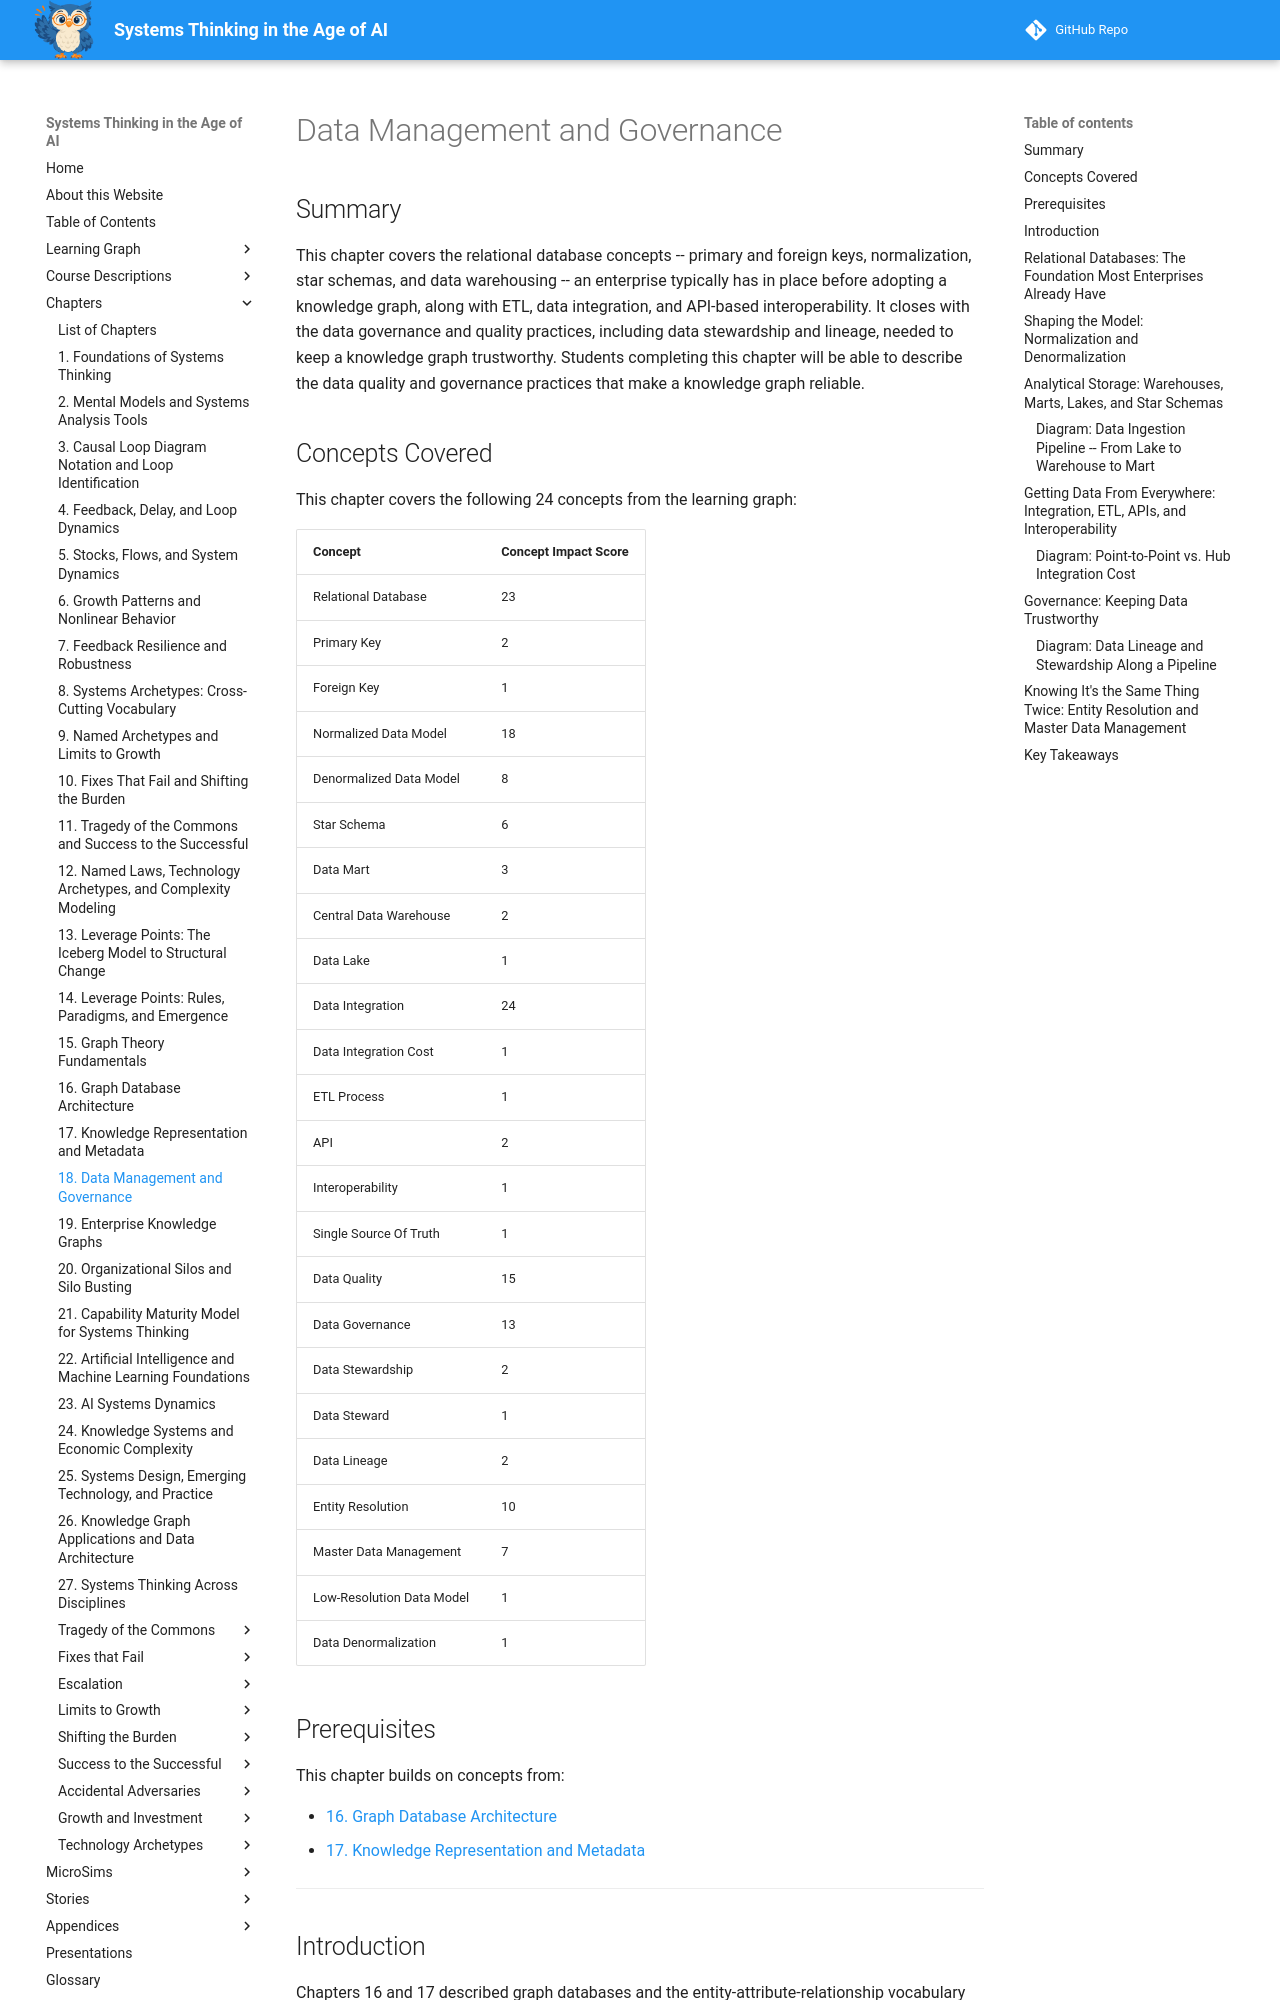

repository: dmccreary/systems-thinking · page: chapters/18-data-management-and-governance/index.html · generator: mkdocs

---
title: Data Management and Governance
description: The relational database concepts, warehousing architecture, integration practices, and data governance disciplines an enterprise typically has in place before adopting a knowledge graph.
generated_by: claude skill chapter-content-generator
date: 2026-09-17 17:27:00
version: 1.10
---

# Data Management and Governance

## Summary

This chapter covers the relational database concepts -- primary and foreign keys, normalization, star schemas, and data warehousing -- an enterprise typically has in place before adopting a knowledge graph, along with ETL, data integration, and API-based interoperability. It closes with the data governance and quality practices, including data stewardship and lineage, needed to keep a knowledge graph trustworthy. Students completing this chapter will be able to describe the data quality and governance practices that make a knowledge graph reliable.

## Concepts Covered

This chapter covers the following 24 concepts from the learning graph:

| Concept | Concept Impact Score |
|---------|-----------------------|
| Relational Database | 23 |
| Primary Key | 2 |
| Foreign Key | 1 |
| Normalized Data Model | 18 |
| Denormalized Data Model | 8 |
| Star Schema | 6 |
| Data Mart | 3 |
| Central Data Warehouse | 2 |
| Data Lake | 1 |
| Data Integration | 24 |
| Data Integration Cost | 1 |
| ETL Process | 1 |
| API | 2 |
| Interoperability | 1 |
| Single Source Of Truth | 1 |
| Data Quality | 15 |
| Data Governance | 13 |
| Data Stewardship | 2 |
| Data Steward | 1 |
| Data Lineage | 2 |
| Entity Resolution | 10 |
| Master Data Management | 7 |
| Low-Resolution Data Model | 1 |
| Data Denormalization | 1 |

## Prerequisites

This chapter builds on concepts from:

- [16. Graph Database Architecture](../16-graph-database-architecture/index.md)
- [17. Knowledge Representation and Metadata](../17-knowledge-representation-and-metadata/index.md)

---

## Introduction

Chapters 16 and 17 described graph databases and the entity-attribute-relationship vocabulary used to model knowledge. Almost no organization builds a knowledge graph on a blank slate, though -- it gets layered on top of decades of relational databases, spreadsheets, warehouses, and integration pipelines that already exist. This chapter surveys that existing terrain: the relational habits most enterprises already have, the practices that move data between systems, and the governance disciplines that keep all of it trustworthy enough to build anything reliable on top of.

!!! mascot-welcome "The Foundation Already Under Your Feet"
    ![Sage waving welcome](../../img/mascot/welcome.png){ class="mascot-admonition-img" }
    Before any organization adds a shiny new knowledge graph, it has years of relational databases, warehouses, and governance habits already running -- and understanding those habits is what makes a knowledge graph project succeed instead of becoming one more disconnected silo. Let's zoom out and see the whole system!

## Relational Databases: The Foundation Most Enterprises Already Have

Chapter 16 introduced graph databases by contrasting them with an older, far more common kind of database. A **relational database** is a database that organizes data into tables of rows and columns, with relationships between tables expressed through shared key values rather than through direct pointer references -- the RDBMS whose JOIN operations Chapter 16 already examined. Nearly every enterprise application built before the last decade, and a great many built since, stores its data this way.

Two special kinds of column make relational tables work at all. A **primary key** is a column, or combination of columns, whose value uniquely identifies each row in a table -- no two rows may share the same primary key value, which is what lets other tables refer to a specific row unambiguously. A **foreign key** is a column in one table that stores the primary key value of a row in another table, creating a reference between the two rows without duplicating the referenced row's data. A Customers table might use `customer_id` as its primary key; an Orders table then stores that same `customer_id` value as a foreign key in each order row, letting the database know precisely which customer placed which order without repeating that customer's name and address on every single order.
